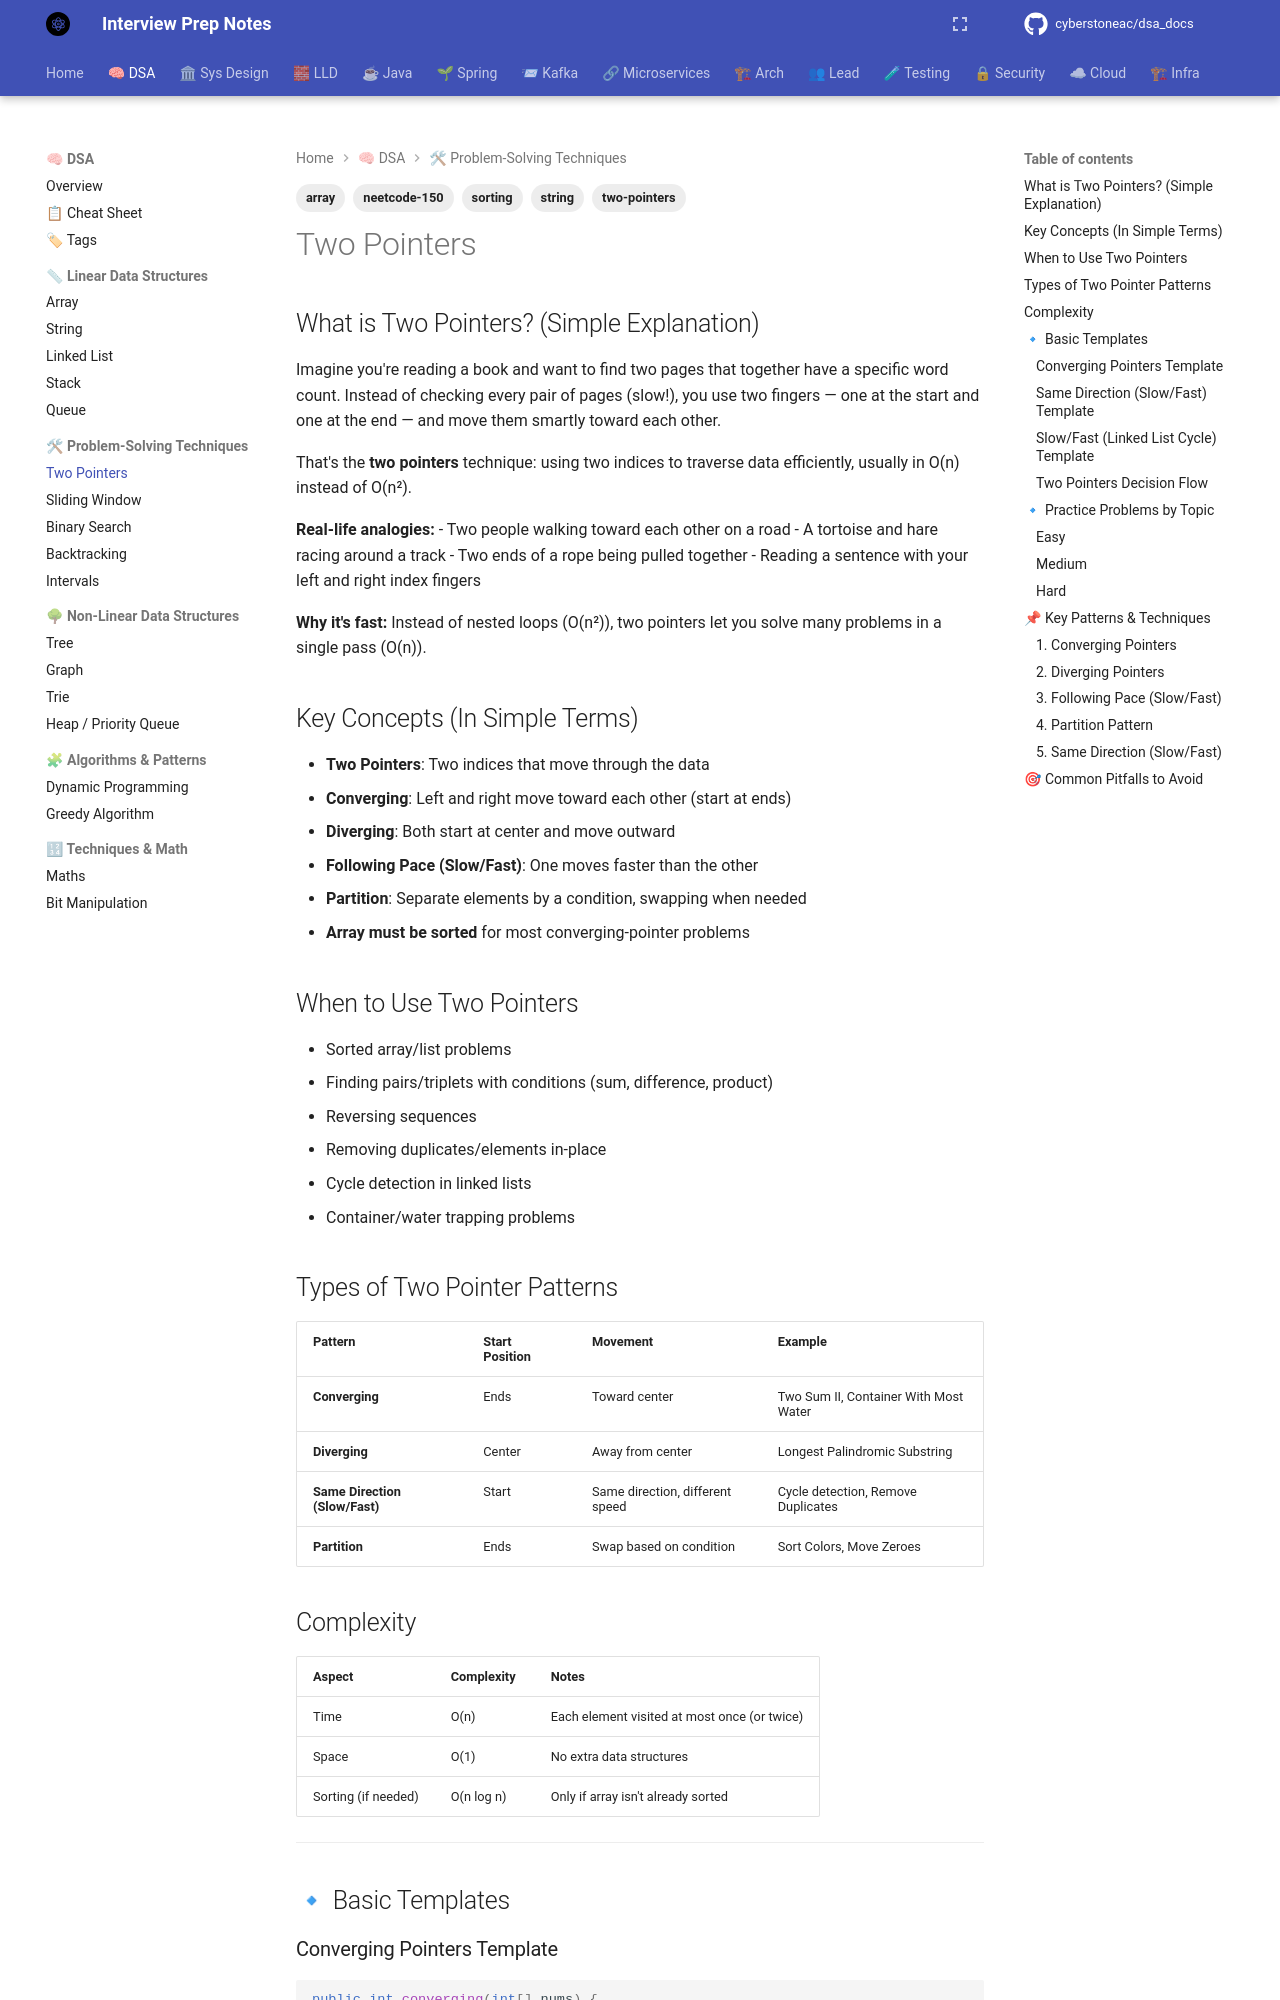

repository: cyberstoneac/dsa_docs · page: dsa/two-pointers/index.html · generator: mkdocs

---
tags:
  - two-pointers
  - array
  - string
  - sorting
  - neetcode-150
---

# Two Pointers

## What is Two Pointers? (Simple Explanation)
Imagine you're reading a book and want to find two pages that together have a specific word count. Instead of checking every pair of pages (slow!), you use two fingers — one at the start and one at the end — and move them smartly toward each other.

That's the **two pointers** technique: using two indices to traverse data efficiently, usually in O(n) instead of O(n²).

**Real-life analogies:**
- Two people walking toward each other on a road
- A tortoise and hare racing around a track
- Two ends of a rope being pulled together
- Reading a sentence with your left and right index fingers

**Why it's fast:** Instead of nested loops (O(n²)), two pointers let you solve many problems in a single pass (O(n)).

## Key Concepts (In Simple Terms)
- **Two Pointers**: Two indices that move through the data
- **Converging**: Left and right move toward each other (start at ends)
- **Diverging**: Both start at center and move outward
- **Following Pace (Slow/Fast)**: One moves faster than the other
- **Partition**: Separate elements by a condition, swapping when needed
- **Array must be sorted** for most converging-pointer problems

## When to Use Two Pointers
- Sorted array/list problems
- Finding pairs/triplets with conditions (sum, difference, product)
- Reversing sequences
- Removing duplicates/elements in-place
- Cycle detection in linked lists
- Container/water trapping problems

## Types of Two Pointer Patterns
| Pattern | Start Position | Movement | Example |
|---------|---------------|----------|---------|
| **Converging** | Ends | Toward center | Two Sum II, Container With Most Water |
| **Diverging** | Center | Away from center | Longest Palindromic Substring |
| **Same Direction (Slow/Fast)** | Start | Same direction, different speed | Cycle detection, Remove Duplicates |
| **Partition** | Ends | Swap based on condition | Sort Colors, Move Zeroes |
